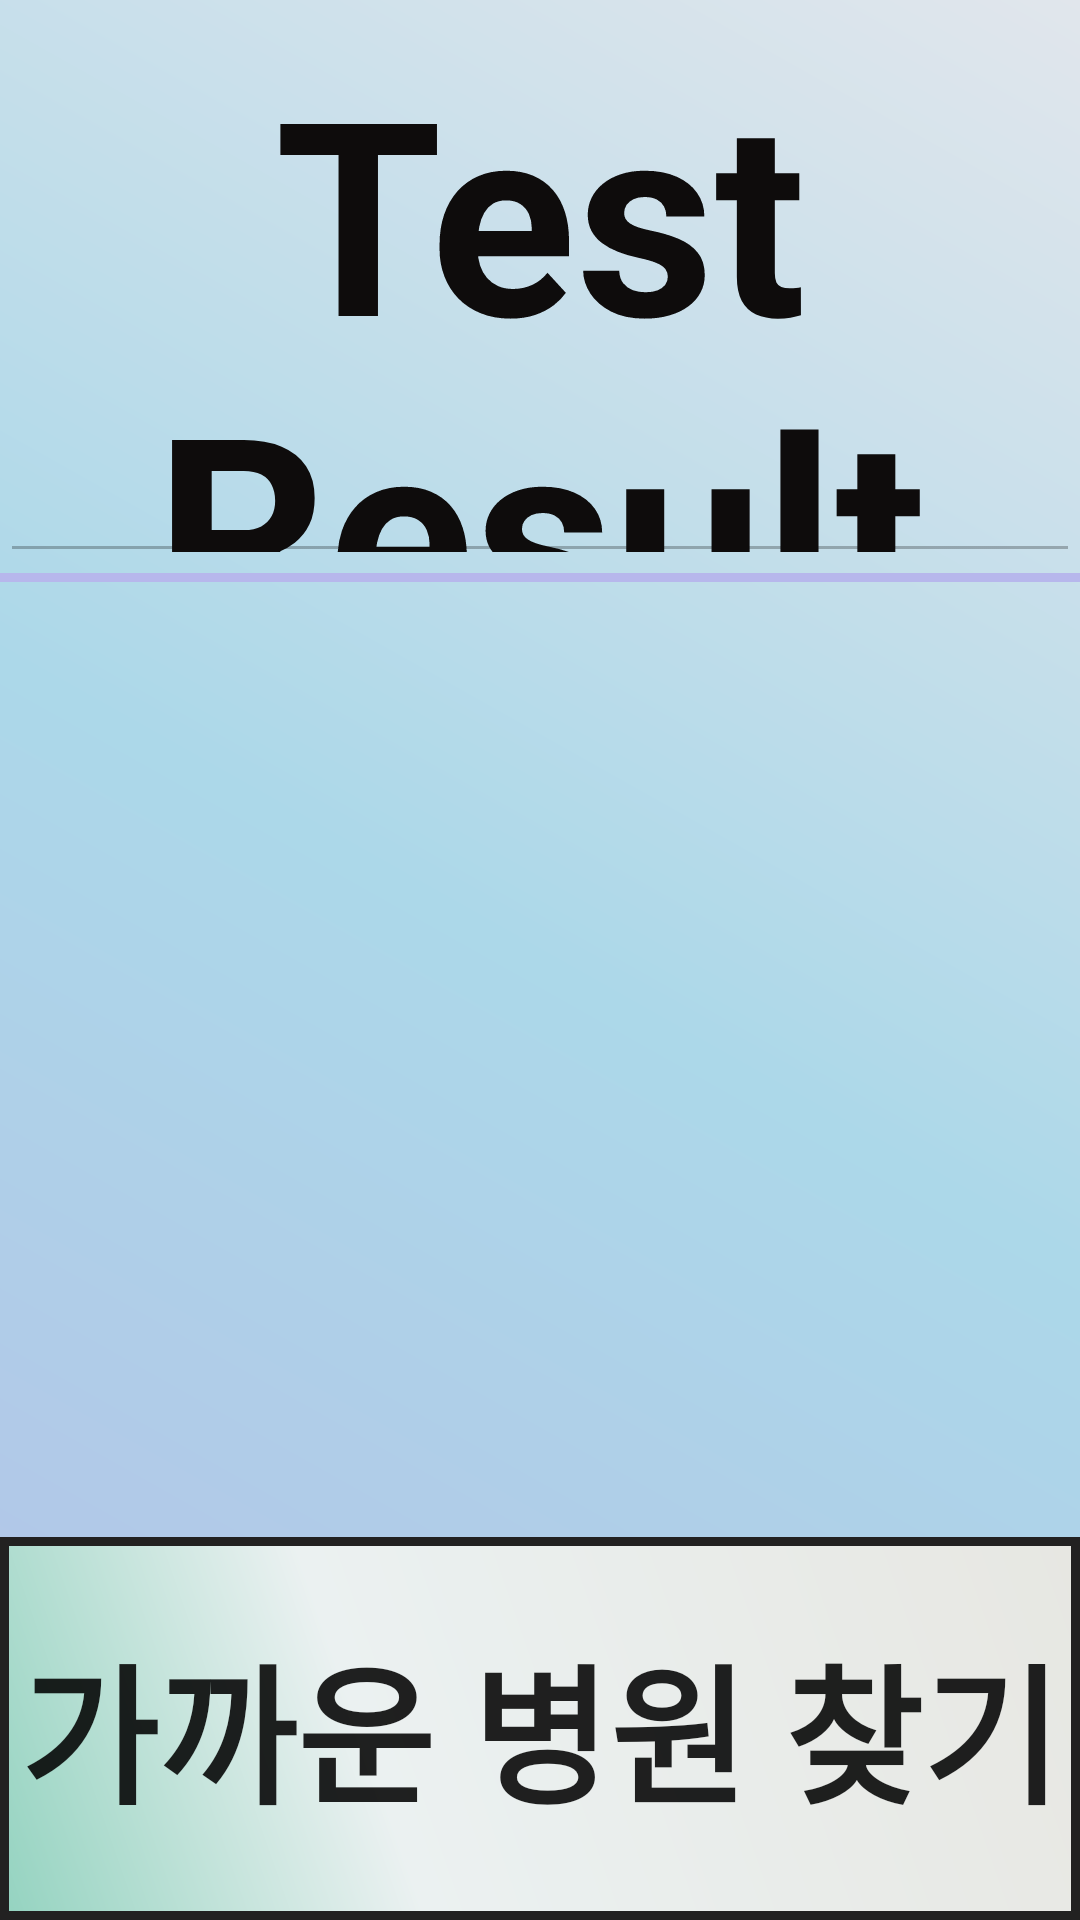

The Android layout XML behind this screen, and the referenced resources:
<!-- AndroidManifest.xml: activity theme Theme.AppCompat.Light.NoActionBar -->
<!-- res/layout/activity_result.xml -->
<?xml version="1.0" encoding="utf-8"?>
<LinearLayout xmlns:android="http://schemas.android.com/apk/res/android"
    xmlns:app="http://schemas.android.com/apk/res-auto"
    xmlns:tools="http://schemas.android.com/tools"
    android:layout_width="match_parent"
    android:layout_height="match_parent"
    android:orientation="vertical"
    android:weightSum="1"
    tools:context=".ResultActivity"
    android:background="@drawable/background">


    <LinearLayout
        android:layout_width="match_parent"
        android:layout_height="0dp"
        android:layout_weight="0.3"
        android:orientation="vertical">

        <EditText
            android:gravity="center"
            android:enabled="false"
            android:layout_width="match_parent"
            android:layout_height="match_parent"
            android:text="Test Result"
            android:textStyle="bold"
            app:fontFamily ="sans-serif-light"
            android:textColor="#0E0C0C"
            android:layout_gravity="center"
            android:textSize="90dp"/>

    </LinearLayout>

    <LinearLayout
        android:layout_width="match_parent"
        android:layout_height="3dp"
        android:background="#B7B7EC"/>

    <LinearLayout
        android:layout_width="match_parent"
        android:layout_height="0dp"
        android:layout_weight="0.5"
        android:orientation="vertical">

        <TextView
            android:id="@+id/textView"
            android:gravity="center"
            android:layout_width="match_parent"
            android:layout_height="match_parent"
            android:text=""
            android:textColor="#F75506"
            android:textSize="120dp"
            android:textStyle="bold"
            android:layout_gravity="center"/>

    </LinearLayout>
    <LinearLayout
        android:layout_width="match_parent"
        android:layout_height="0dp"
        android:layout_weight="0.2"
        android:orientation="vertical">

        <Button
            android:id="@+id/findhosbutton"
            android:layout_width="match_parent"
            android:layout_height="match_parent"
            android:background="@drawable/square_button"
            android:text="가까운 병원 찾기"
            android:textSize="50dp"
            android:textStyle="bold" />



    </LinearLayout>


</LinearLayout>
<!-- resources referenced by this layout -->
<resources>
  <!-- drawable background (drawable) -->
  <?xml version="1.0" encoding="utf-8"?>
  <shape xmlns:android="http://schemas.android.com/apk/res/android">
      <gradient
          android:angle="45"
          android:type="linear"
          android:startColor="#B4C1E7"
          android:centerColor="#ACD8E9"
          android:endColor="#E1E6EC"/>
  
  </shape>
  <!-- drawable square_button (drawable) -->
  <?xml version="1.0" encoding="utf-8"?>
  <shape xmlns:android="http://schemas.android.com/apk/res/android" android:shape="rectangle" >
  
      <gradient
          android:angle="45"
          android:centerX="35%"
          android:centerColor="#EBF1F1"
          android:startColor="#94D3C0"
          android:endColor="#E7E7E2"
          android:type="linear"
          />
      <padding
          android:left="0dp"
          android:top="0dp"
          android:right="0dp"
          android:bottom="0dp"
          />
      <size
          android:width="280dp"
          android:height="60dp"
          />
      <stroke
          android:width="3dp"
          android:color="#222121"
          />
  </shape>
</resources>
